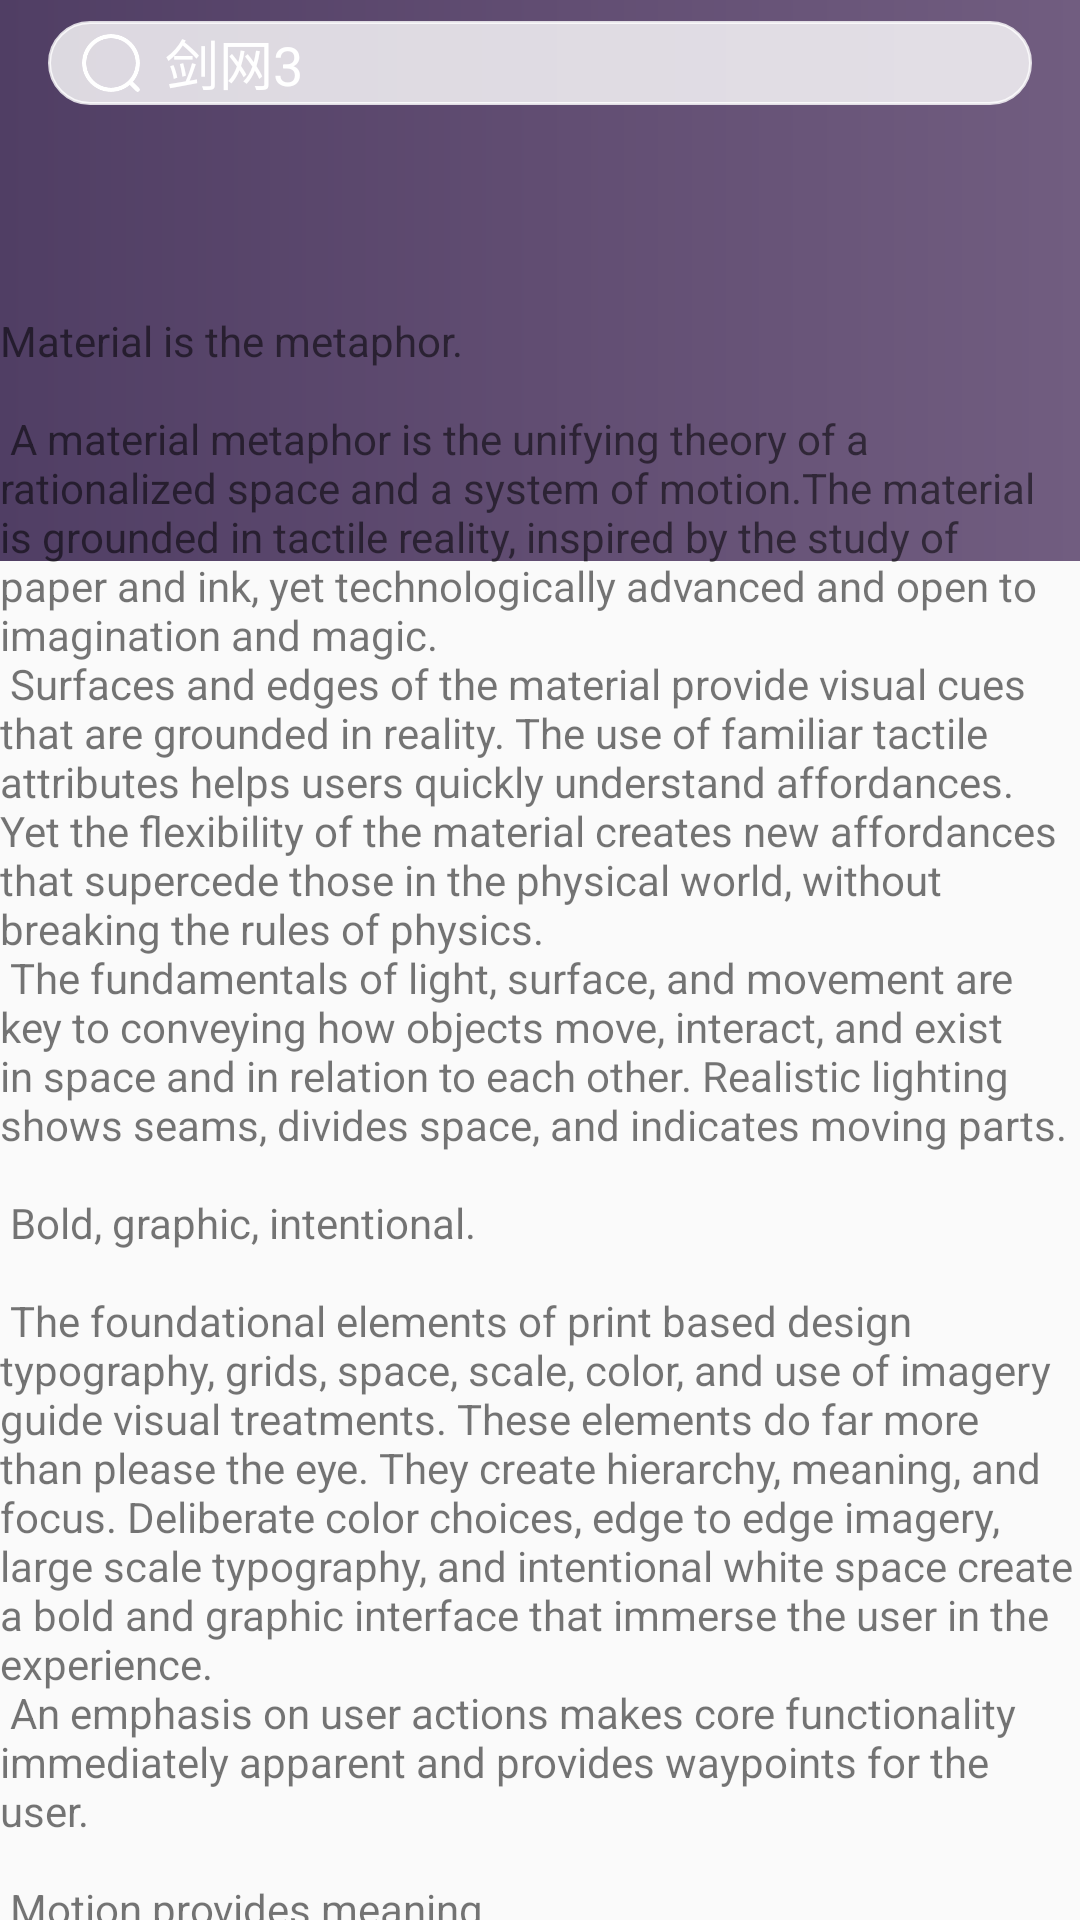

Reconstruct the res/layout file that produces this screen, plus the resources it refers to.
<!-- AndroidManifest.xml: application theme AppTheme -->
<!-- res/layout/fragment_home.xml -->
<?xml version="1.0" encoding="utf-8"?>
<androidx.coordinatorlayout.widget.CoordinatorLayout xmlns:android="http://schemas.android.com/apk/res/android"
    xmlns:app="http://schemas.android.com/apk/res-auto"
    xmlns:tools="http://schemas.android.com/tools"
    android:layout_width="match_parent"
    android:layout_height="match_parent"
    tools:context=".ui.home.HomeFragment">

    <View
        android:layout_width="match_parent"
        android:layout_height="@dimen/dp_187"
        android:background="@drawable/shape_home_gradient" />

    <com.google.android.material.appbar.AppBarLayout
        android:id="@+id/app_bar"
        android:layout_width="match_parent"
        android:layout_height="@dimen/dp_104"
        android:background="@android:color/transparent"
        app:elevation="0dp">

        <com.google.android.material.appbar.CollapsingToolbarLayout
            android:layout_width="match_parent"
            android:layout_height="match_parent"
            android:fitsSystemWindows="true"
            app:contentScrim="@android:color/transparent"
            app:layout_scrollFlags="scroll|exitUntilCollapsed|snap">

            <androidx.appcompat.widget.Toolbar
                android:layout_width="match_parent"
                android:layout_height="@dimen/dp_42"
                app:layout_collapseMode="pin"
                android:paddingLeft="@dimen/dp_16"
                android:paddingRight="@dimen/dp_16"
                app:contentInsetStart="0dp">

                <androidx.constraintlayout.widget.ConstraintLayout
                    android:layout_width="match_parent"
                    android:layout_height="match_parent">

                    <Button
                        android:layout_width="@dimen/dp_28"
                        android:layout_height="@dimen/dp_28"
                        app:layout_constraintRight_toRightOf="parent"
                        app:layout_constraintTop_toTopOf="parent"
                        app:layout_constraintBottom_toBottomOf="parent"
                        android:background="@drawable/ic_search"
                        android:alpha="0" />

                    <EditText
                        android:id="@+id/search_edit"
                        android:layout_width="match_parent"
                        android:layout_height="@dimen/dp_28"
                        app:layout_constraintLeft_toLeftOf="parent"
                        app:layout_constraintTop_toTopOf="parent"
                        app:layout_constraintBottom_toBottomOf="parent"
                        android:cursorVisible="false"
                        android:paddingLeft="@dimen/dp_39"
                        android:textColorHint="@color/colorWhite"
                        android:hint="@string/search_edit_hint"
                        android:textColor="@color/colorWhite"
                        android:background="@drawable/shape_courior_edit_background" />

                    <ImageView
                        android:layout_width="@dimen/dp_22"
                        android:layout_height="@dimen/dp_22"
                        android:src="@drawable/ic_search"
                        app:layout_constraintLeft_toLeftOf="@id/search_edit"
                        app:layout_constraintTop_toTopOf="parent"
                        app:layout_constraintBottom_toBottomOf="parent"
                        android:layout_marginLeft="@dimen/dp_10" />


                </androidx.constraintlayout.widget.ConstraintLayout>
            </androidx.appcompat.widget.Toolbar>

            <com.google.android.material.tabs.TabLayout
                android:layout_width="match_parent"
                android:layout_height="@dimen/dp_52"
                app:layout_collapseMode="pin"
                android:layout_gravity="bottom" />

        </com.google.android.material.appbar.CollapsingToolbarLayout>
    </com.google.android.material.appbar.AppBarLayout>

    <androidx.core.widget.NestedScrollView
        android:layout_width="match_parent"
        android:layout_height="wrap_content"
        app:layout_behavior="@string/appbar_scrolling_view_behavior">

        <TextView
            android:layout_width="wrap_content"
            android:layout_height="wrap_content"
            android:text="@string/large_text" />

    </androidx.core.widget.NestedScrollView>

</androidx.coordinatorlayout.widget.CoordinatorLayout>
<!-- resources referenced by this layout -->
<resources>
  <color name="colorWhite">#FFFFFF</color>
  <dimen name="dp_10">10dp</dimen>
  <dimen name="dp_104">104dp</dimen>
  <dimen name="dp_16">16dp</dimen>
  <dimen name="dp_187">187dp</dimen>
  <dimen name="dp_22">22dp</dimen>
  <dimen name="dp_28">28dp</dimen>
  <dimen name="dp_39">39dp</dimen>
  <dimen name="dp_42">42dp</dimen>
  <dimen name="dp_52">52dp</dimen>
  <string name="search_edit_hint">剑网3</string>
  <dimen name="dp_14">14dp</dimen>
  <dimen name="dp_1">1dp</dimen>
  <color name="colorHalfTWhite">#CCFFFFFF</color>
  <color name="colorDGCenter">#614D72</color>
  <color name="colorDGEnd">#715D80</color>
  <color name="colorDGStart">#503E64</color>
  <color name="colorPrimary">#6200EE</color>
  <color name="colorPrimaryDark">#3700B3</color>
  <color name="colorAccent">#03DAC5</color>
</resources>
